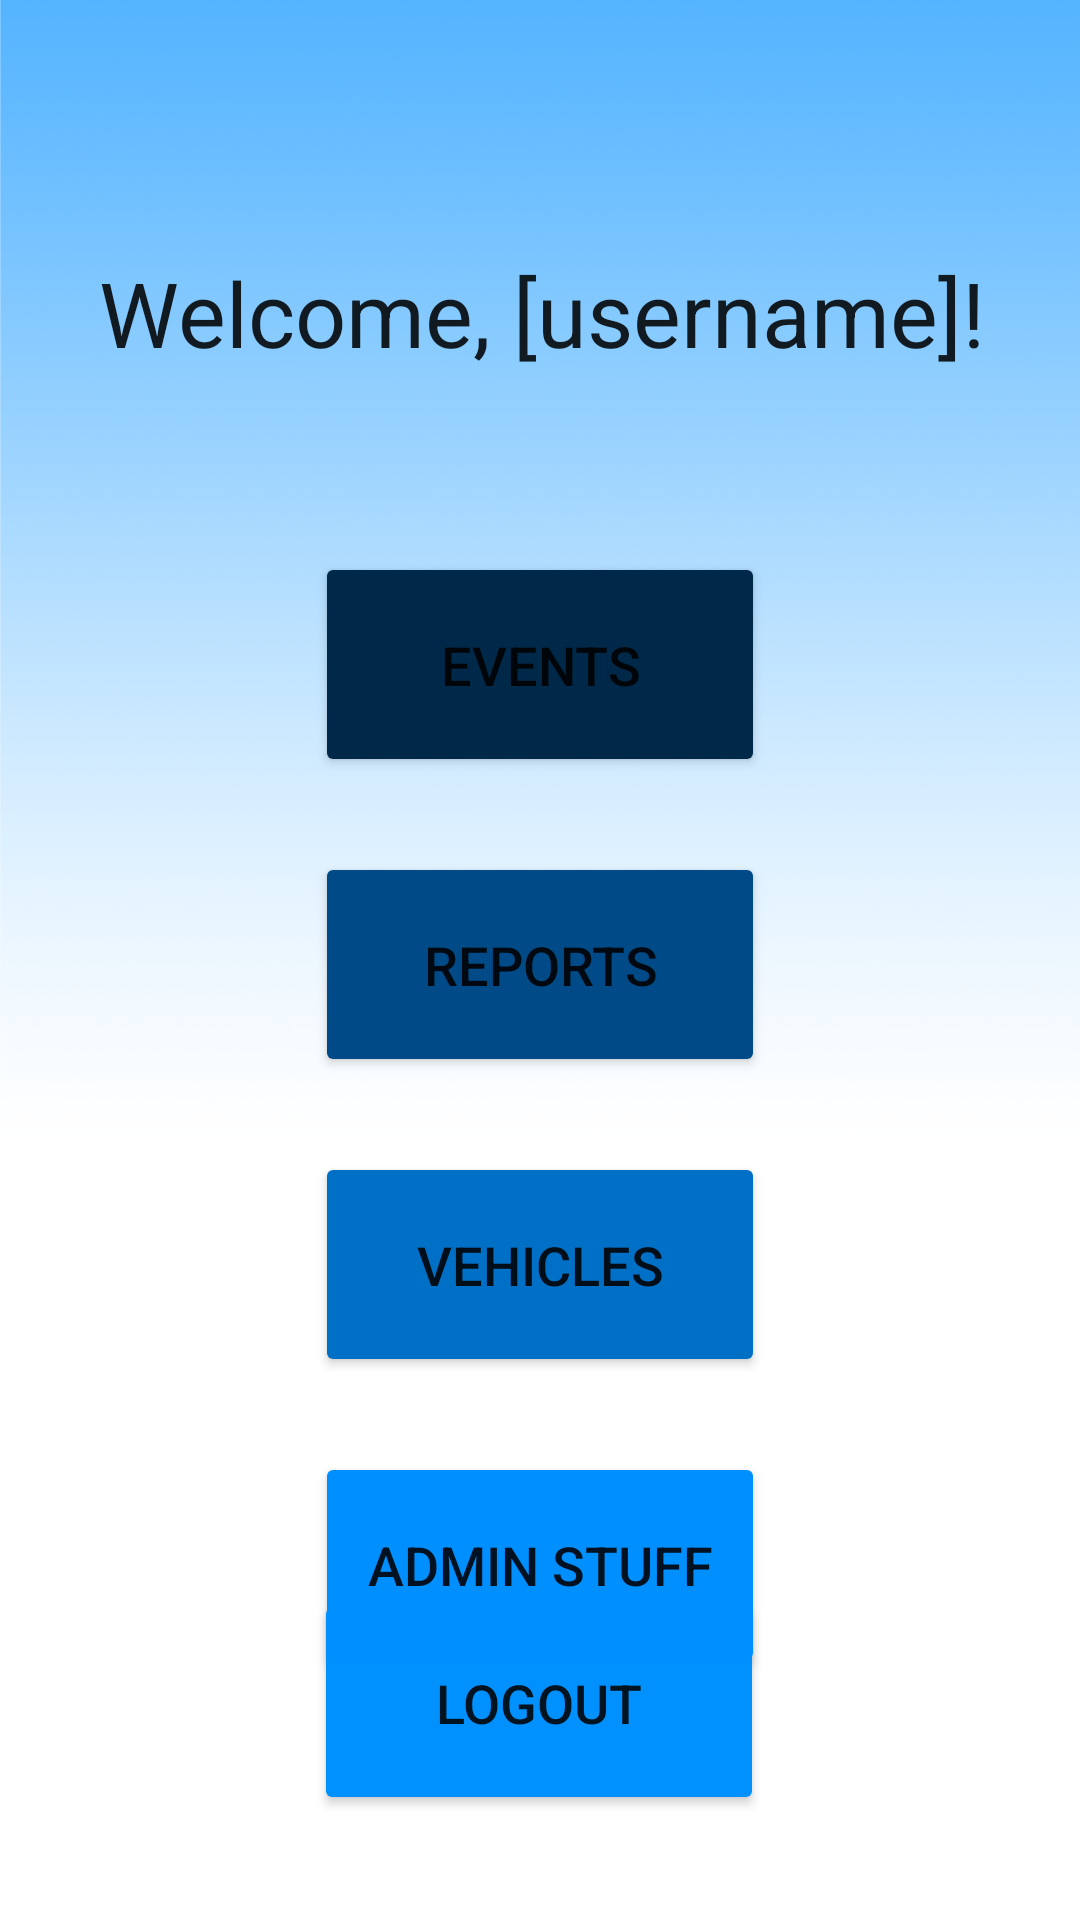

Write the Android layout XML for this screen, with the resource values it uses.
<!-- AndroidManifest.xml: application theme Theme.AppCompat.DayNight.DarkActionBar -->
<!-- res/layout/activity_landing_page.xml -->
<?xml version="1.0" encoding="utf-8"?>
<androidx.constraintlayout.widget.ConstraintLayout xmlns:android="http://schemas.android.com/apk/res/android"
    xmlns:app="http://schemas.android.com/apk/res-auto"
    xmlns:tools="http://schemas.android.com/tools"
    android:layout_width="match_parent"
    android:layout_height="match_parent"
    android:background="@drawable/bluegradient"
    tools:context=".LandingPage">


    <TextView
        android:id="@+id/welcome_Username"
        android:layout_width="407dp"
        android:layout_height="65dp"
        android:layout_marginTop="84dp"
        android:fontFamily="sans-serif"
        android:text="@string/welcome_username"
        android:textAlignment="center"
        android:textAppearance="@style/TextAppearance.AppCompat.Large"
        android:textSize="30sp"
        app:layout_constraintEnd_toEndOf="parent"
        app:layout_constraintStart_toStartOf="parent"
        app:layout_constraintTop_toTopOf="parent" />

    <Button
        android:id="@+id/button_LP_events"
        android:layout_width="150dp"
        android:layout_height="75dp"
        android:layout_margin="35dp"
        android:backgroundTint="#002949"
        android:text="@string/events_Button"
        android:textAlignment="center"
        android:textSize="18sp"
        app:layout_constraintEnd_toEndOf="parent"
        app:layout_constraintHorizontal_bias="0.501"
        app:layout_constraintStart_toStartOf="parent"
        app:layout_constraintTop_toBottomOf="@+id/welcome_Username" />

    <Button
        android:id="@+id/button_LP_reports"
        android:layout_width="150dp"
        android:layout_height="75dp"
        android:layout_margin="25dp"
        android:backgroundTint="#004B87"
        android:text="@string/reports"
        android:textAlignment="center"
        android:textSize="18sp"
        app:layout_constraintEnd_toEndOf="parent"
        app:layout_constraintHorizontal_bias="0.501"
        app:layout_constraintStart_toStartOf="parent"
        app:layout_constraintTop_toBottomOf="@+id/button_LP_events" />

    <Button
        android:id="@+id/button_LP_logout"
        android:layout_width="150dp"
        android:layout_height="75dp"
        android:layout_marginBottom="35dp"
        android:backgroundTint="#0091FF"
        android:text="@string/logout_Button"
        android:textSize="18sp"
        app:layout_constraintBottom_toBottomOf="parent"
        app:layout_constraintEnd_toEndOf="parent"
        app:layout_constraintHorizontal_bias="0.498"
        app:layout_constraintStart_toStartOf="parent"
        app:layout_constraintTop_toBottomOf="@+id/button_LP_admin"
        app:layout_constraintVertical_bias="1.0" />

    <Button
        android:id="@+id/button_LP_vehicles"
        android:layout_width="150dp"
        android:layout_height="75dp"
        android:layout_marginTop="25dp"
        android:backgroundTint="#006FC6"
        android:text="@string/vehicles"
        android:textSize="18sp"
        app:layout_constraintEnd_toEndOf="parent"
        app:layout_constraintStart_toStartOf="parent"
        app:layout_constraintTop_toBottomOf="@+id/button_LP_reports" />

    <Button
        android:id="@+id/button_LP_admin"
        android:layout_width="150dp"
        android:layout_height="75dp"
        android:layout_marginTop="25dp"
        android:backgroundTint="#008FFF"
        android:text="@string/admin_stuff"
        android:textAlignment="center"
        android:textSize="18sp"
        android:visibility="visible"
        app:layout_constraintEnd_toEndOf="parent"
        app:layout_constraintStart_toStartOf="parent"
        app:layout_constraintTop_toBottomOf="@+id/button_LP_vehicles"
        tools:visibility="visible" />
</androidx.constraintlayout.widget.ConstraintLayout>
<!-- resources referenced by this layout -->
<resources>
  <!-- drawable bluegradient: png bitmap (drawable, 501963 bytes) -->
  <string name="admin_stuff">Admin Stuff</string>
  <string name="events_Button">Events</string>
  <string name="logout_Button">Logout</string>
  <string name="reports">Reports</string>
  <string name="vehicles">Vehicles</string>
  <string name="welcome_username">Welcome, [username]!</string>
</resources>
